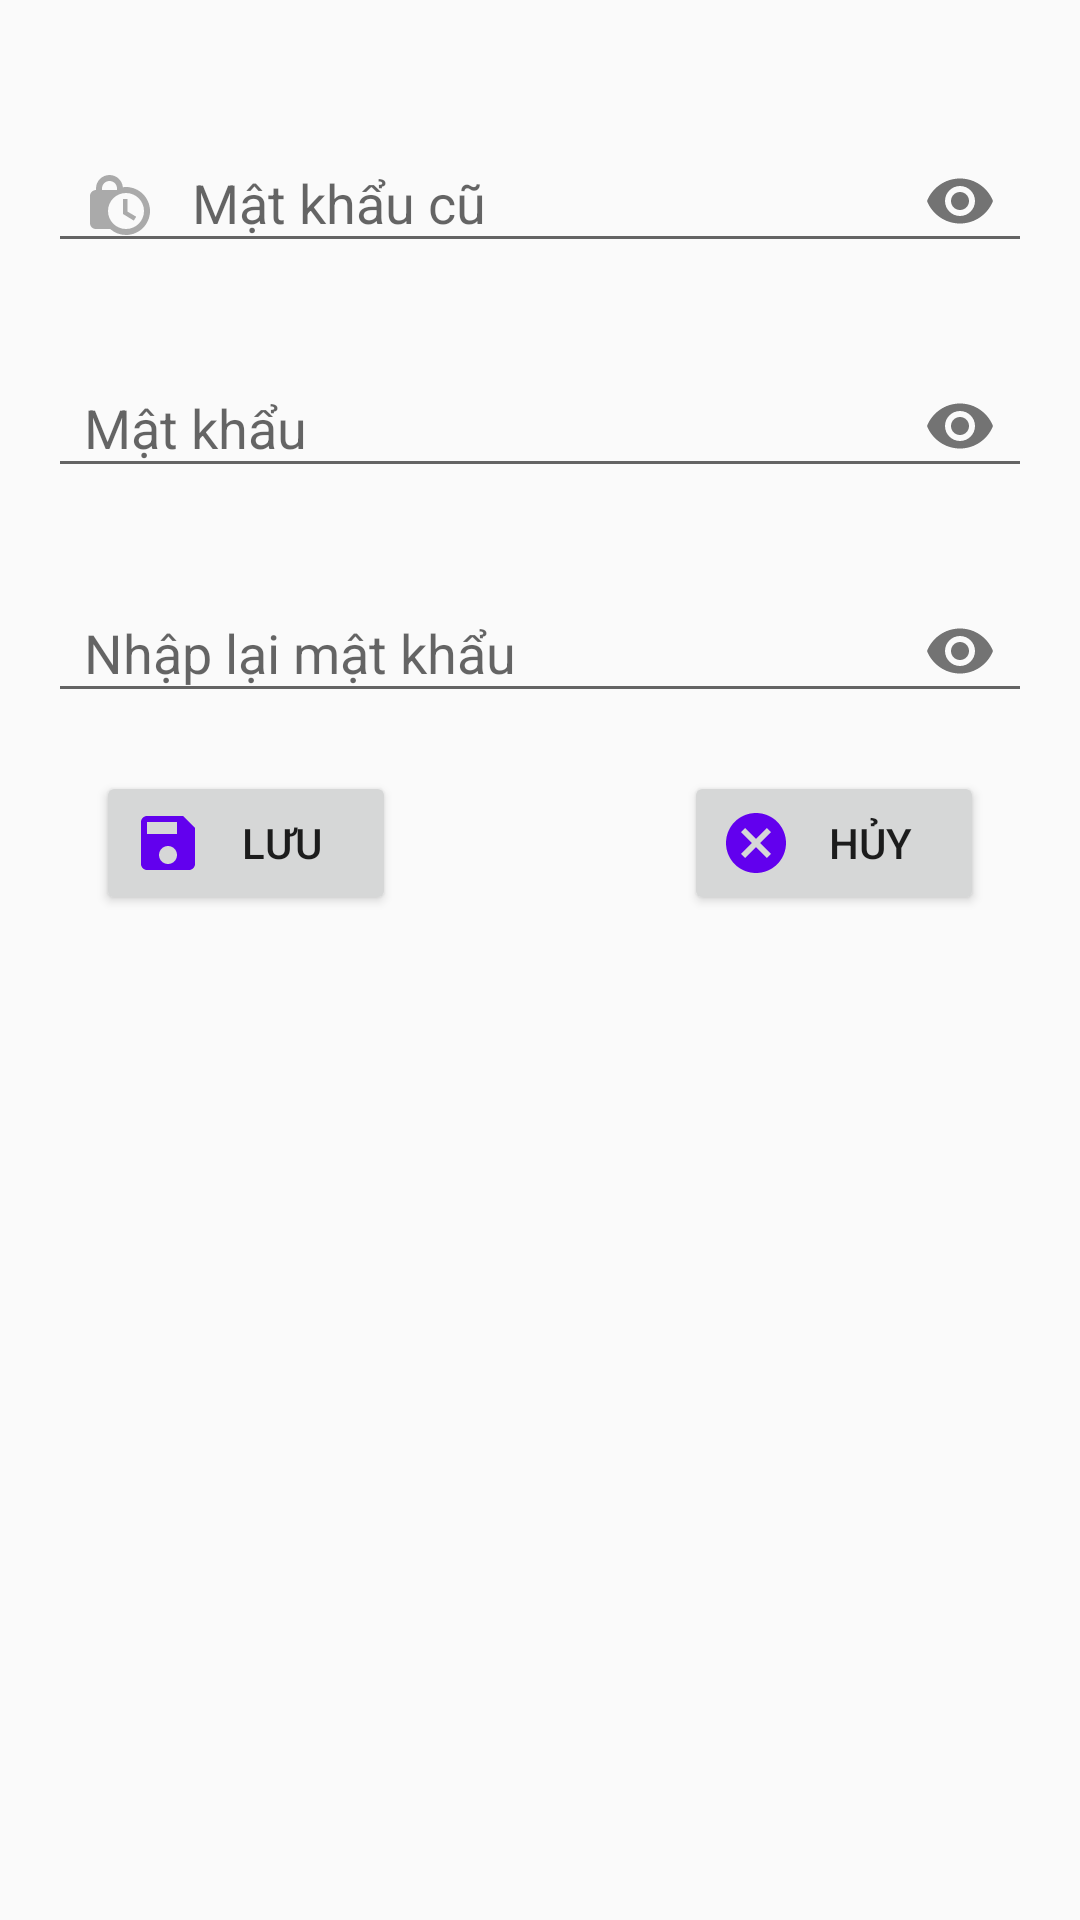

Here is an Android app screen rendered from its layout file. Give the layout XML and the strings, colors and styles it references.
<!-- AndroidManifest.xml: application theme Theme.MOB2041_Vunlph12949 -->
<!-- res/layout/fragment_doi_mat_khau.xml -->
<?xml version="1.0" encoding="utf-8"?>
<androidx.constraintlayout.widget.ConstraintLayout xmlns:android="http://schemas.android.com/apk/res/android"
    xmlns:app="http://schemas.android.com/apk/res-auto"
    xmlns:tools="http://schemas.android.com/tools"
    android:id="@+id/fragmnetDoiMK"
    android:layout_width="match_parent"
    android:layout_height="match_parent"
    tools:context=".ui.ChangePassFragment">

    <com.google.android.material.textfield.TextInputLayout
        android:id="@+id/textInputLayout"
        android:layout_width="0dp"
        android:layout_height="wrap_content"
        android:layout_marginStart="16dp"
        android:layout_marginTop="32dp"
        android:layout_marginEnd="16dp"
        app:layout_constraintEnd_toEndOf="parent"
        app:layout_constraintStart_toStartOf="parent"
        app:layout_constraintTop_toTopOf="parent"
        app:passwordToggleEnabled="true">

        <EditText
            android:id="@+id/edUserChange"
            android:layout_width="match_parent"
            android:layout_height="wrap_content"
            android:drawableStart="@drawable/custom_pass_old"
            android:drawablePadding="@dimen/padding_text"
            android:hint="@string/pass_old"
            android:inputType="textPassword"
            android:paddingLeft="@dimen/padding_text"
            android:paddingRight="@dimen/padding_text" />
    </com.google.android.material.textfield.TextInputLayout>

    <com.google.android.material.textfield.TextInputLayout
        android:id="@+id/textInputLayout2"
        android:layout_width="0dp"
        android:layout_height="wrap_content"
        android:layout_marginStart="16dp"
        android:layout_marginTop="16dp"
        android:layout_marginEnd="16dp"
        app:layout_constraintEnd_toEndOf="parent"
        app:layout_constraintStart_toStartOf="parent"
        app:layout_constraintTop_toBottomOf="@+id/textInputLayout"
        app:passwordToggleEnabled="true">

        <EditText
            android:id="@+id/edPassChange"
            android:layout_width="match_parent"
            android:layout_height="wrap_content"
            android:drawableStart="@drawable/custom_lock_icon"
            android:drawablePadding="@dimen/padding_text"
            android:hint="@string/passworld"
            android:inputType="textPassword"
            android:paddingLeft="@dimen/padding_text"
            android:paddingRight="@dimen/padding_text" />
    </com.google.android.material.textfield.TextInputLayout>

    <com.google.android.material.textfield.TextInputLayout
        android:id="@+id/textInputLayout3"
        android:layout_width="0dp"
        android:layout_height="wrap_content"
        android:layout_marginStart="16dp"
        android:layout_marginTop="16dp"
        android:layout_marginEnd="16dp"
        app:layout_constraintEnd_toEndOf="parent"
        app:layout_constraintStart_toStartOf="parent"
        app:layout_constraintTop_toBottomOf="@+id/textInputLayout2"
        app:passwordToggleEnabled="true">

        <EditText
            android:id="@+id/edRePassChange"
            android:layout_width="match_parent"
            android:layout_height="wrap_content"
            android:drawableStart="@drawable/custom_lock_icon"
            android:drawablePadding="@dimen/padding_text"
            android:hint="@string/re_pass"
            android:inputType="textPassword"
            android:paddingLeft="@dimen/padding_text"
            android:paddingRight="@dimen/padding_text" />
    </com.google.android.material.textfield.TextInputLayout>

    <Button
        android:id="@+id/btnSaveUserChange"
        android:layout_width="@dimen/button_with"
        android:layout_height="wrap_content"
        android:layout_marginStart="32dp"
        android:layout_marginTop="16dp"
        android:drawableStart="@drawable/ic_save"
        android:text="@string/save"
        app:layout_constraintStart_toStartOf="parent"
        app:layout_constraintTop_toBottomOf="@+id/textInputLayout3" />

    <Button
        android:id="@+id/btnCancelUserChange"
        android:layout_width="@dimen/button_with"
        android:layout_height="wrap_content"
        android:layout_marginTop="16dp"
        android:layout_marginEnd="32dp"
        android:drawableStart="@drawable/ic_cancel"
        android:text="@string/cancel"
        app:layout_constraintEnd_toEndOf="parent"
        app:layout_constraintTop_toBottomOf="@+id/textInputLayout3" />
</androidx.constraintlayout.widget.ConstraintLayout>
<!-- resources referenced by this layout -->
<resources>
  <dimen name="button_with">100dp</dimen>
  <dimen name="padding_text">12dp</dimen>
  <!-- drawable custom_lock_icon (drawable) -->
  <?xml version="1.0" encoding="utf-8"?>
  <selector xmlns:android="http://schemas.android.com/apk/res/android">
     <item android:state_focused="true" android:drawable="@drawable/ic_pass_focused"/>
      <item android:state_focused="false" android:drawable="@drawable/ic_pass"/>
  </selector>
  <!-- drawable custom_pass_old (drawable) -->
  <?xml version="1.0" encoding="utf-8"?>
  <selector xmlns:android="http://schemas.android.com/apk/res/android">
      <item android:state_focused="true" android:drawable="@drawable/ic_lock_old_focused"/>
      <item android:state_focused="false" android:drawable="@drawable/ic_lock_old"/>
  </selector>
  <!-- drawable ic_cancel (drawable) -->
  <vector xmlns:android="http://schemas.android.com/apk/res/android"
      android:width="24dp"
      android:height="24dp"
      android:viewportWidth="24"
      android:viewportHeight="24">
    <path
        android:pathData="M12,2C6.47,2 2,6.47 2,12s4.47,10 10,10 10,-4.47 10,-10S17.53,2 12,2zM17,15.59L15.59,17 12,13.41 8.41,17 7,15.59 10.59,12 7,8.41 8.41,7 12,10.59 15.59,7 17,8.41 13.41,12 17,15.59z"
        android:fillColor="@color/design_default_color_primary"/>
  </vector>
  <!-- drawable ic_save (drawable) -->
  <vector xmlns:android="http://schemas.android.com/apk/res/android"
      android:width="24dp"
      android:height="24dp"
      android:viewportWidth="24"
      android:viewportHeight="24">
    <path
        android:pathData="M17,3L5,3c-1.11,0 -2,0.9 -2,2v14c0,1.1 0.89,2 2,2h14c1.1,0 2,-0.9 2,-2L21,7l-4,-4zM12,19c-1.66,0 -3,-1.34 -3,-3s1.34,-3 3,-3 3,1.34 3,3 -1.34,3 -3,3zM15,9L5,9L5,5h10v4z"
        android:fillColor="@color/design_default_color_primary"/>
  </vector>
  <string name="cancel">Hủy</string>
  <string name="pass_old">Mật khẩu cũ</string>
  <string name="passworld">Mật khẩu</string>
  <string name="re_pass">Nhập lại mật khẩu</string>
  <string name="save">Lưu</string>
  <style name="Theme.MOB2041_Vunlph12949" parent="Theme.AppCompat.DayNight.DarkActionBar">
          
          <item name="colorPrimary">@color/purple_500</item>
          <item name="colorPrimaryVariant">@color/purple_700</item>
          <item name="colorOnPrimary">@color/white</item>
          
          <item name="colorSecondary">@color/teal_200</item>
          <item name="colorSecondaryVariant">@color/teal_700</item>
          <item name="colorOnSecondary">@color/black</item>
          
          <item name="android:statusBarColor" tools:targetApi="l">?attr/colorPrimaryVariant</item>
          
      </style>
  <!-- drawable ic_lock_old (drawable) -->
  <vector xmlns:android="http://schemas.android.com/apk/res/android"
      android:width="24dp"
      android:height="24dp"
      android:viewportWidth="24"
      android:viewportHeight="24">
    <path
        android:pathData="M14.5,14.2l2.9,1.7 -0.8,1.3L13,15v-5h1.5v4.2zM22,14c0,4.41 -3.59,8 -8,8 -2.02,0 -3.86,-0.76 -5.27,-2L4,20c-1.15,0 -2,-0.85 -2,-2L2,9c0,-1.12 0.89,-1.96 2,-2v-0.5C4,4.01 6.01,2 8.5,2c2.34,0 4.24,1.79 4.46,4.08 0.34,-0.05 0.69,-0.08 1.04,-0.08 4.41,0 8,3.59 8,8zM6,7h5v-0.74C10.88,4.99 9.8,4 8.5,4 7.12,4 6,5.12 6,6.5L6,7zM20,14c0,-3.31 -2.69,-6 -6,-6s-6,2.69 -6,6 2.69,6 6,6 6,-2.69 6,-6z"
        android:fillColor="@android:color/darker_gray"/>
  </vector>
  <color name="purple_500">#FF6200EE</color>
  <color name="purple_700">#FF3700B3</color>
  <color name="white">#FFFFFFFF</color>
  <color name="teal_200">#FF03DAC5</color>
  <color name="teal_700">#FF018786</color>
  <color name="black">#FF000000</color>
</resources>
